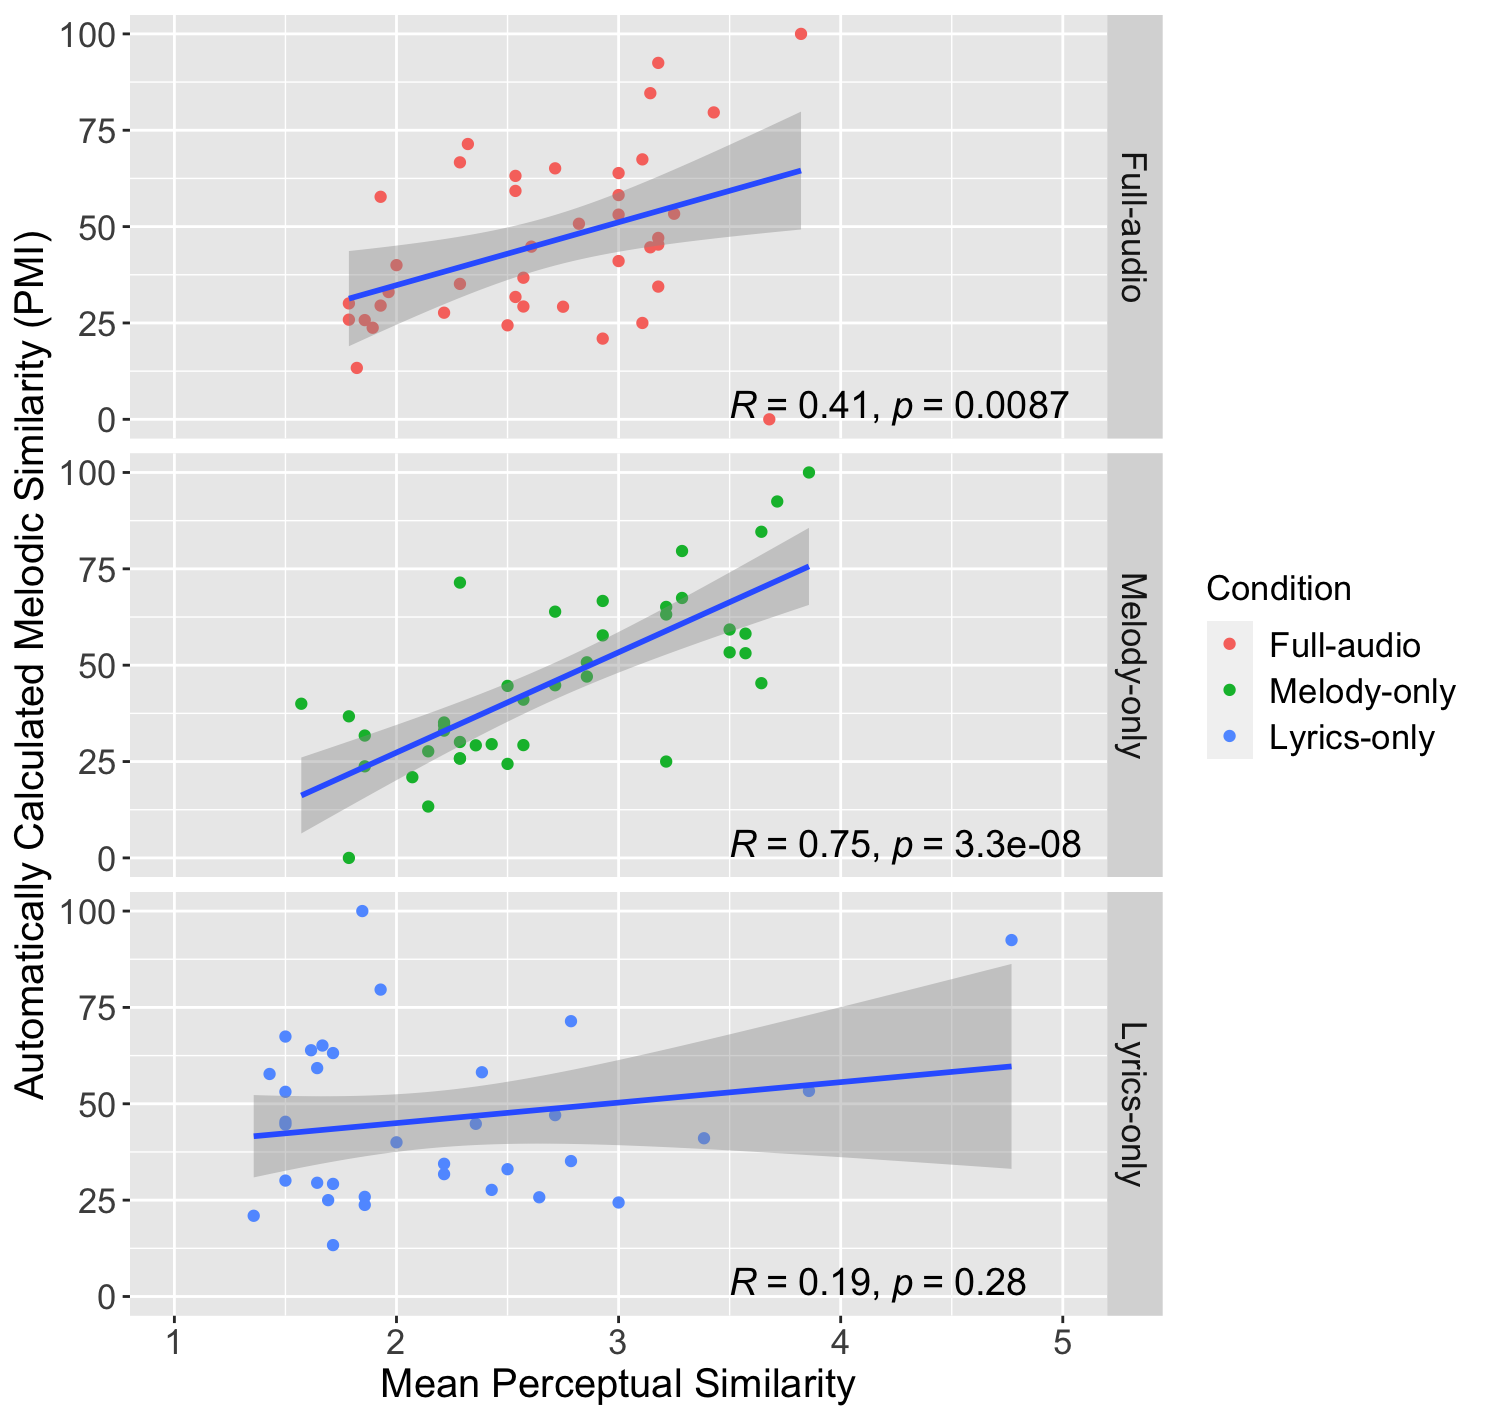

The file beside this chart, header and first rows:
Case, full_simi, melody_simi, lyrics_simi, PMI
0, 2.929, 2.071, 1.357, 20.94
1, 2.536, 3.5, 1.643, 59.26
2, 3, 3.571, 1.5, 53.11
3, 1.857, 2.286, 2.643, 25.74
4, 1.964, 2.214, 2.5, 33.03
5, 1.821, 2.143, 1.714, 13.33
6, 2.5, 2.5, 3, 24.39
7, 1.893, 1.857, 1.857, 23.76
8, 3.143, 3.643, , 84.62
9, 1.929, 2.429, 1.643, 29.51
10, 1.786, 2.286, 1.857, 25.85
11, 2.214, 2.143, 2.429, 27.66
12, 3.179, 3.714, 4.769, 92.47
13, 2.536, 1.857, 2.214, 31.75
14, 3.679, 1.786, , 0
15, 3, 2.571, 3.385, 41.06
16, 3, 3.571, 2.385, 58.18
17, 3.143, 2.5, 1.5, 44.63
18, 2.286, 2.214, 2.786, 35.14
19, 2.321, 2.286, 2.786, 71.43
20, 1.786, 2.286, 1.5, 30.08
21, 3.179, 2.857, 2.714, 47.06
22, 3.179, 3.643, 1.5, 45.33
23, 2, 1.571, 2, 40
24, 3.107, 3.286, 1.5, 67.44
25, 2.571, 2.571, , 29.27
26, 3.25, 3.5, 3.857, 53.33
27, 3.429, 3.286, 1.929, 79.62
28, 2.714, 3.214, 1.667, 65.12
29, 2.571, 1.786, , 36.73
30, 2.536, 3.214, 1.714, 63.16
31, 2.821, 2.857, , 50.75
32, 1.929, 2.929, 1.429, 57.73
33, 2.286, 2.929, , 66.67
34, 3.179, 2.214, 2.214, 34.43
35, 2.75, 2.357, 1.714, 29.21
36, 2.607, 2.714, 2.357, 44.8
37, 3.821, 3.857, 1.846, 100
38, 3, 2.714, 1.615, 63.89
39, 3.107, 3.214, 1.692, 25
